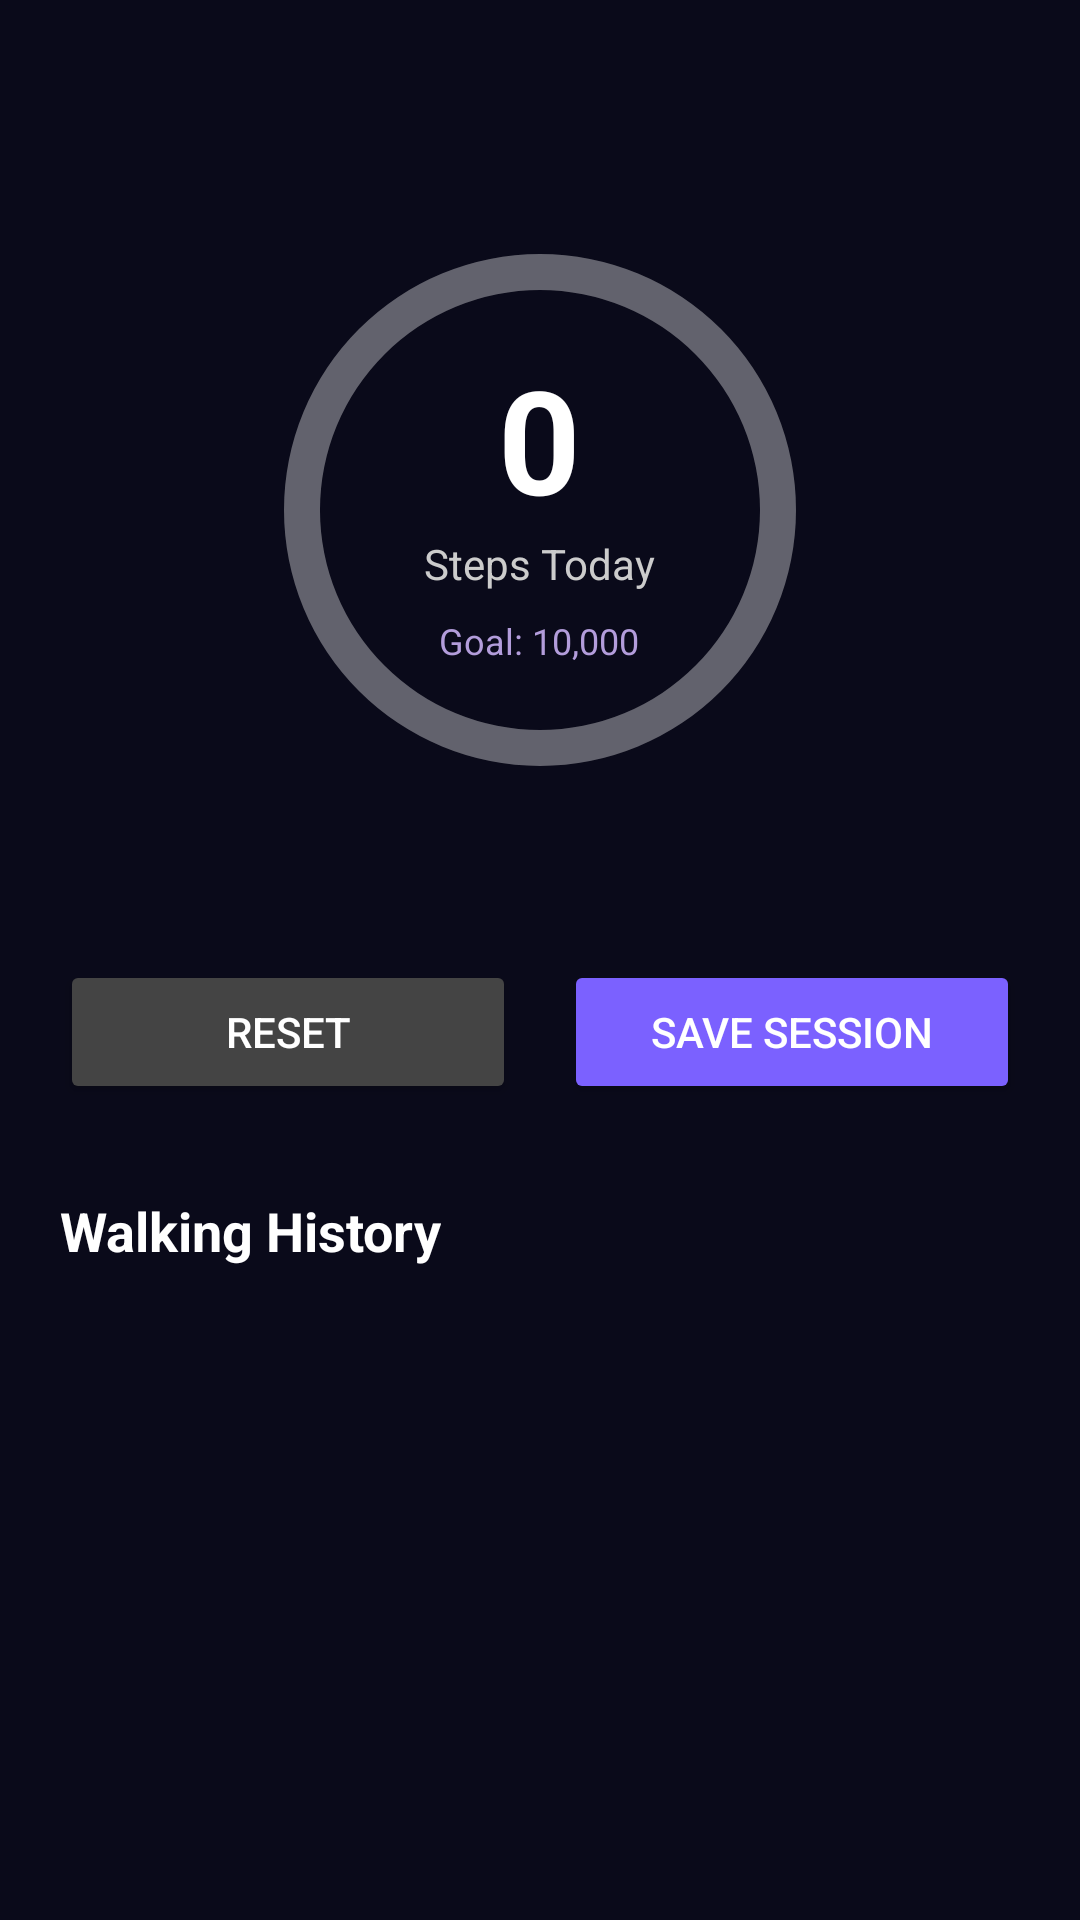

The Android layout XML behind this screen, and the referenced resources:
<!-- AndroidManifest.xml: application theme Theme.Material3.DayNight.NoActionBar -->
<!-- res/layout/activity_walking.xml -->
<?xml version="1.0" encoding="utf-8"?>
<RelativeLayout xmlns:android="http://schemas.android.com/apk/res/android"
    android:layout_width="match_parent"
    android:layout_height="match_parent"
    android:background="#0A0A1A">

    
    <ImageView
        android:layout_width="match_parent"
        android:layout_height="match_parent"
        android:src="@drawable/walk"
        android:scaleType="centerCrop"
        android:alpha="0.3" />

    
    <RelativeLayout
        android:id="@+id/pedometerContainer"
        android:layout_width="220dp"
        android:layout_height="220dp"
        android:layout_centerHorizontal="true"
        android:layout_marginTop="60dp">

        <ProgressBar
            android:id="@+id/stepProgressBar"
            style="?android:attr/progressBarStyleHorizontal"
            android:layout_width="match_parent"
            android:layout_height="match_parent"
            android:background="@drawable/circular_progress"
            android:indeterminate="false"
            android:max="10000"
            android:progress="0"
            android:progressDrawable="@drawable/circular_progress" />

        <LinearLayout
            android:layout_width="wrap_content"
            android:layout_height="wrap_content"
            android:layout_centerInParent="true"
            android:gravity="center"
            android:orientation="vertical">

            <TextView
                android:id="@+id/stepsText"
                android:layout_width="wrap_content"
                android:layout_height="wrap_content"
                android:text="0"
                android:textColor="#FFFFFF"
                android:textSize="48sp"
                android:textStyle="bold" />

            <TextView
                android:layout_width="wrap_content"
                android:layout_height="wrap_content"
                android:text="Steps Today"
                android:textColor="#CCCCCC"
                android:textSize="14sp" />

            <TextView
                android:id="@+id/goalText"
                android:layout_width="wrap_content"
                android:layout_height="wrap_content"
                android:text="Goal: 10,000"
                android:textColor="#B39DDB"
                android:textSize="12sp"
                android:layout_marginTop="4dp"
                android:background="?attr/selectableItemBackground"
                android:clickable="true"
                android:focusable="true"
                android:padding="4dp"/>
        </LinearLayout>
    </RelativeLayout>

    <LinearLayout
        android:layout_width="match_parent"
        android:layout_height="match_parent"
        android:layout_below="@id/pedometerContainer"
        android:orientation="vertical"
        android:padding="20dp">

        <LinearLayout
            android:layout_width="match_parent"
            android:layout_height="wrap_content"
            android:orientation="horizontal"
            android:weightSum="2"
            android:layout_marginTop="20dp">

            <Button
                android:id="@+id/resetBtn"
                android:layout_width="0dp"
                android:layout_height="wrap_content"
                android:layout_weight="1"
                android:text="Reset"
                android:backgroundTint="#444444"
                android:textColor="#FFFFFF"
                android:layout_marginEnd="8dp"/>

            <Button
                android:id="@+id/saveBtn"
                android:layout_width="0dp"
                android:layout_height="wrap_content"
                android:layout_weight="1"
                android:text="Save Session"
                android:backgroundTint="#7B61FF"
                android:textColor="#FFFFFF"
                android:layout_marginStart="8dp"/>
        </LinearLayout>

        <TextView
            android:layout_width="wrap_content"
            android:layout_height="wrap_content"
            android:text="Walking History"
            android:textColor="#FFFFFF"
            android:textSize="18sp"
            android:layout_marginTop="30dp"
            android:textStyle="bold"/>

        <ListView
            android:id="@+id/historyList"
            android:layout_width="match_parent"
            android:layout_height="0dp"
            android:layout_weight="1"
            android:layout_marginTop="10dp"
            android:divider="#33FFFFFF"
            android:dividerHeight="0.5dp"/>

    </LinearLayout>

</RelativeLayout>
<!-- resources referenced by this layout -->
<resources>
  <!-- drawable circular_progress (drawable) -->
  <?xml version="1.0" encoding="utf-8"?>
  <layer-list xmlns:android="http://schemas.android.com/apk/res/android">
      <item android:id="@android:id/background">
          <shape
              android:shape="ring"
              android:thickness="12dp"
              android:useLevel="false">
              <solid android:color="#33FFFFFF" />
          </shape>
      </item>
      <item android:id="@android:id/progress">
          <rotate
              android:fromDegrees="270"
              android:pivotX="50%"
              android:pivotY="50%"
              android:toDegrees="270">
              <shape
                  android:shape="ring"
                  android:thickness="12dp"
                  android:useLevel="true">
                  <gradient
                      android:endColor="#B39DDB"
                      android:startColor="#7B61FF"
                      android:type="sweep" />
              </shape>
          </rotate>
      </item>
  </layer-list>
</resources>
